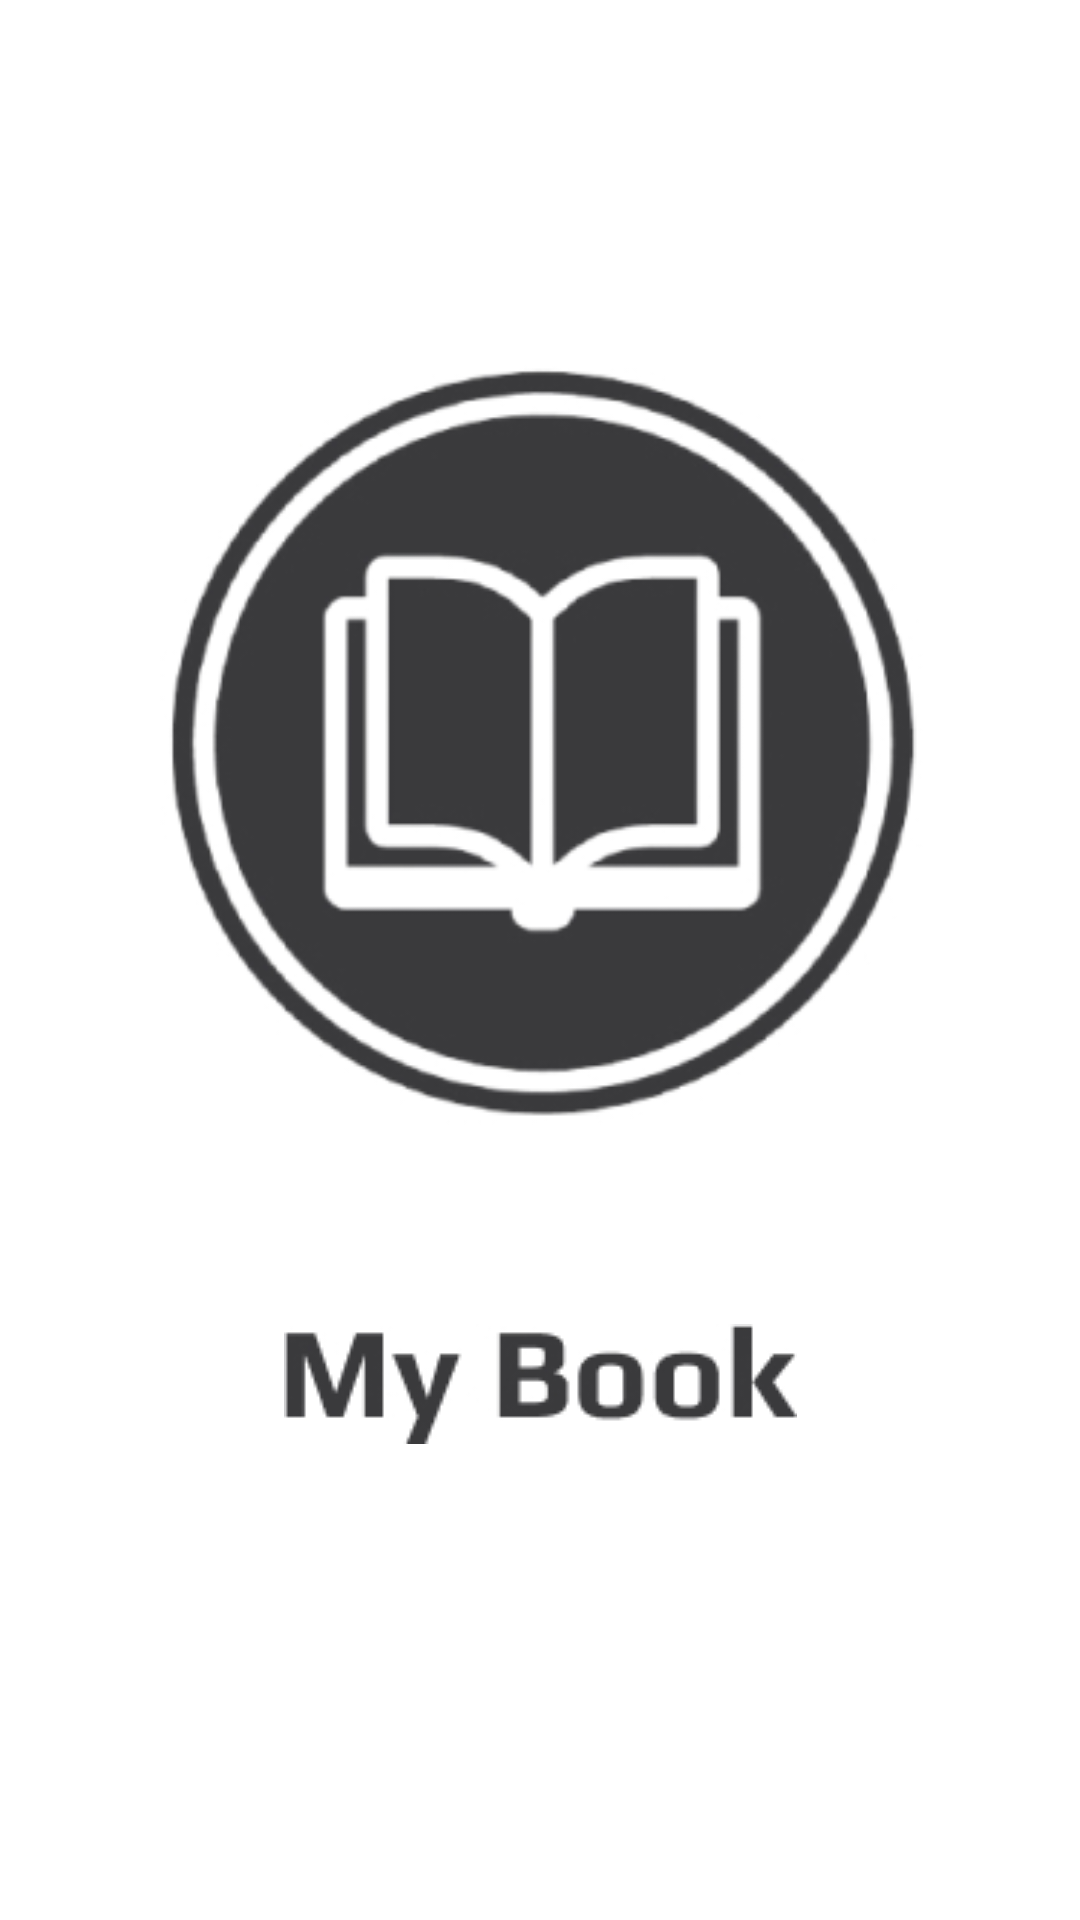

Here is an Android app screen rendered from its layout file. Give the layout XML and the strings, colors and styles it references.
<!-- AndroidManifest.xml: application theme Theme.MyBook -->
<!-- res/layout/splash.xml -->
<?xml version="1.0" encoding="utf-8"?>
<androidx.constraintlayout.widget.ConstraintLayout xmlns:android="http://schemas.android.com/apk/res/android"
    xmlns:app="http://schemas.android.com/apk/res-auto"
    xmlns:tools="http://schemas.android.com/tools"
    android:layout_width="match_parent"
    android:layout_height="match_parent"
    tools:context=".splash">

    <ImageView
        android:id="@+id/imageView4"
        android:layout_width="wrap_content"
        android:layout_height="wrap_content"
        android:src="@drawable/logo_book"
        app:layout_constraintBottom_toBottomOf="parent"
        app:layout_constraintEnd_toEndOf="parent"
        app:layout_constraintStart_toStartOf="parent"
        app:layout_constraintTop_toTopOf="parent"
        app:layout_constraintVertical_bias="0.278" />

    <ImageView
        android:layout_width="wrap_content"
        android:layout_height="wrap_content"
        android:src="@drawable/book"
        app:layout_constraintBottom_toBottomOf="parent"
        app:layout_constraintEnd_toEndOf="parent"
        app:layout_constraintStart_toStartOf="parent"
        app:layout_constraintTop_toBottomOf="@+id/imageView4"
        app:layout_constraintVertical_bias="0.0" />
</androidx.constraintlayout.widget.ConstraintLayout>
<!-- resources referenced by this layout -->
<resources>
  <!-- drawable book: jpg bitmap (drawable-v24, 6357 bytes) -->
  <!-- drawable logo_book: jpg bitmap (drawable-v24, 31498 bytes) -->
  <style name="Theme.MyBook" parent="Theme.MaterialComponents.DayNight.DarkActionBar">
          
          <item name="colorPrimary">#686767</item>
          <item name="colorPrimaryVariant">#656565</item>
          <item name="colorOnPrimary">#F3F0F0</item>
          
          <item name="colorSecondary">@color/teal_200</item>
          <item name="colorSecondaryVariant">@color/teal_700</item>
          <item name="colorOnSecondary">@color/white</item>
          
          <item name="android:statusBarColor" tools:targetApi="l">?attr/colorPrimaryVariant</item>
          
      </style>
  <color name="teal_200">#FF03DAC5</color>
  <color name="teal_700">#FF018786</color>
  <color name="white">#FFFFFFFF</color>
</resources>
